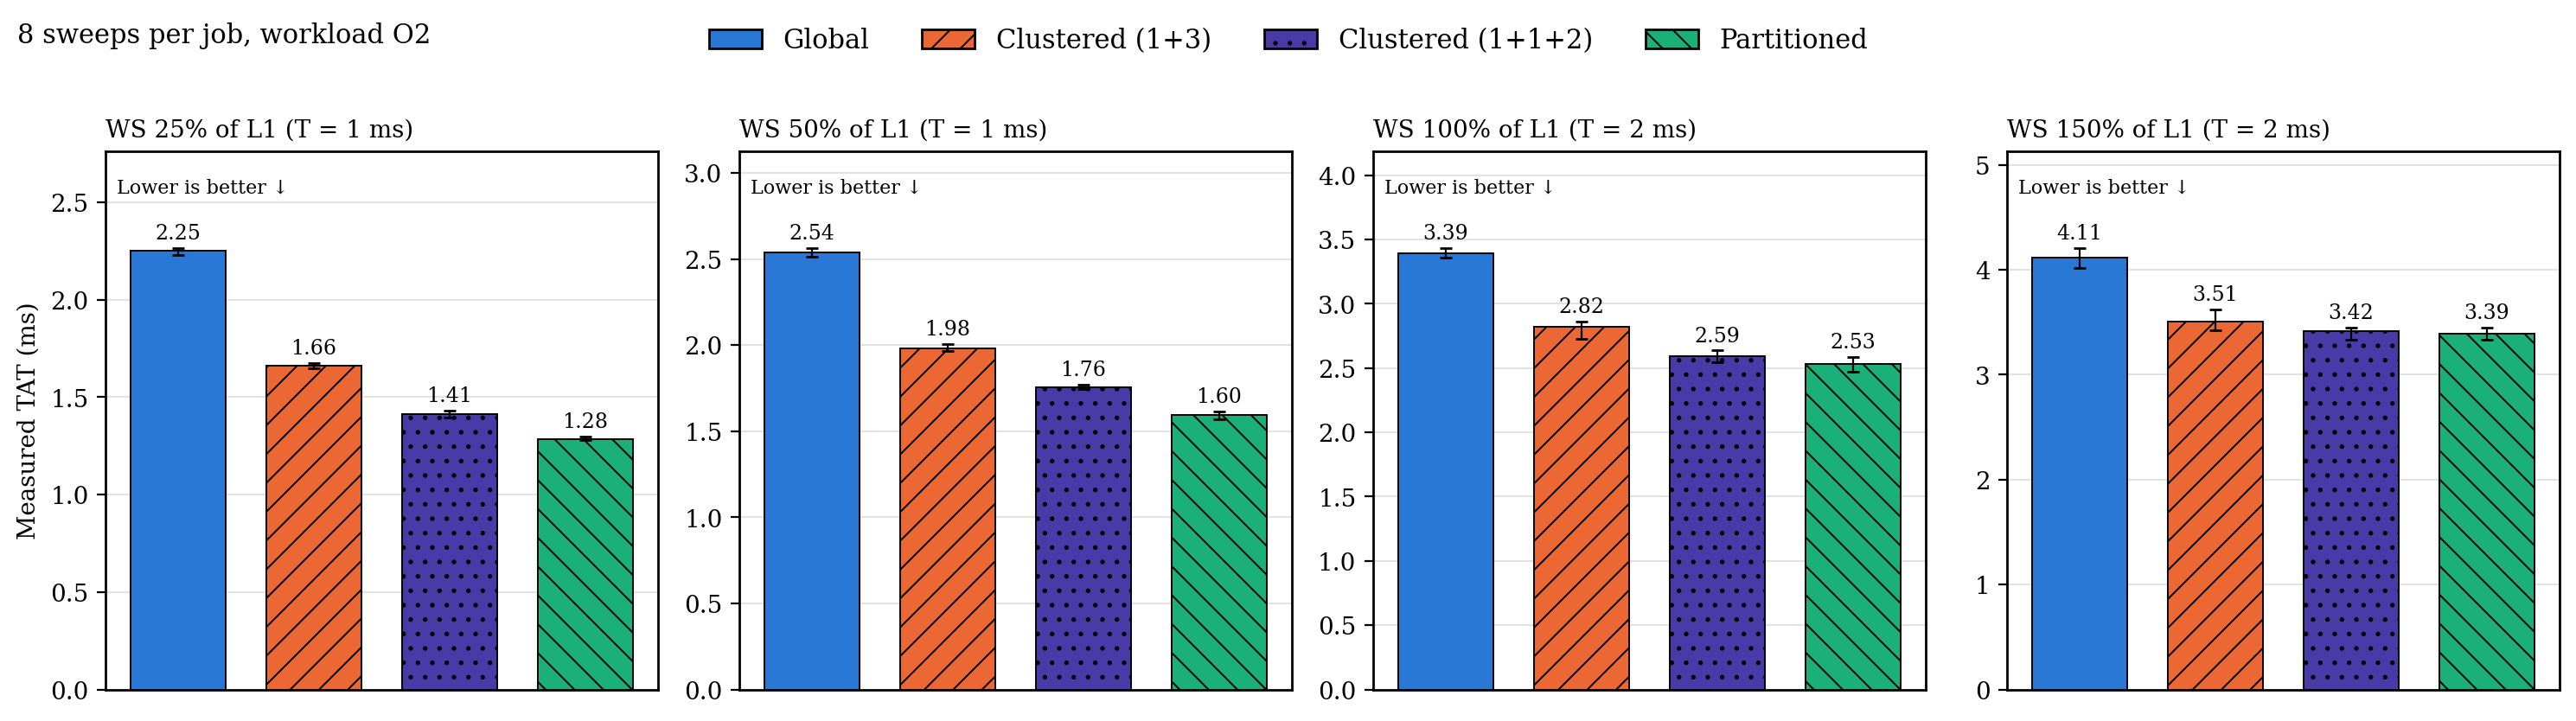

The table this chart was drawn from, first rows:
metric, ws_level_pct, sweeps, architecture, n, median_ms, q1_ms, q3_ms
TAT, 25, 8, g, 20, 2.251, 2.23, 2.264
TAT, 25, 8, c, 20, 1.661, 1.646, 1.673
TAT, 25, 8, c2, 20, 1.412, 1.393, 1.431
TAT, 25, 8, p, 20, 1.284, 1.278, 1.299
TAT, 50, 8, g, 20, 2.536, 2.511, 2.563
TAT, 50, 8, c, 20, 1.981, 1.966, 2.006
TAT, 50, 8, c2, 20, 1.757, 1.742, 1.77
TAT, 50, 8, p, 20, 1.596, 1.569, 1.613
TAT, 100, 8, g, 20, 3.391, 3.358, 3.433
TAT, 100, 8, c, 20, 2.821, 2.728, 2.864
TAT, 100, 8, c2, 20, 2.589, 2.547, 2.636
TAT, 100, 8, p, 20, 2.535, 2.468, 2.587
TAT, 150, 8, g, 20, 4.114, 4.019, 4.207
TAT, 150, 8, c, 20, 3.507, 3.427, 3.623
TAT, 150, 8, c2, 20, 3.415, 3.331, 3.45
TAT, 150, 8, p, 20, 3.393, 3.331, 3.45
